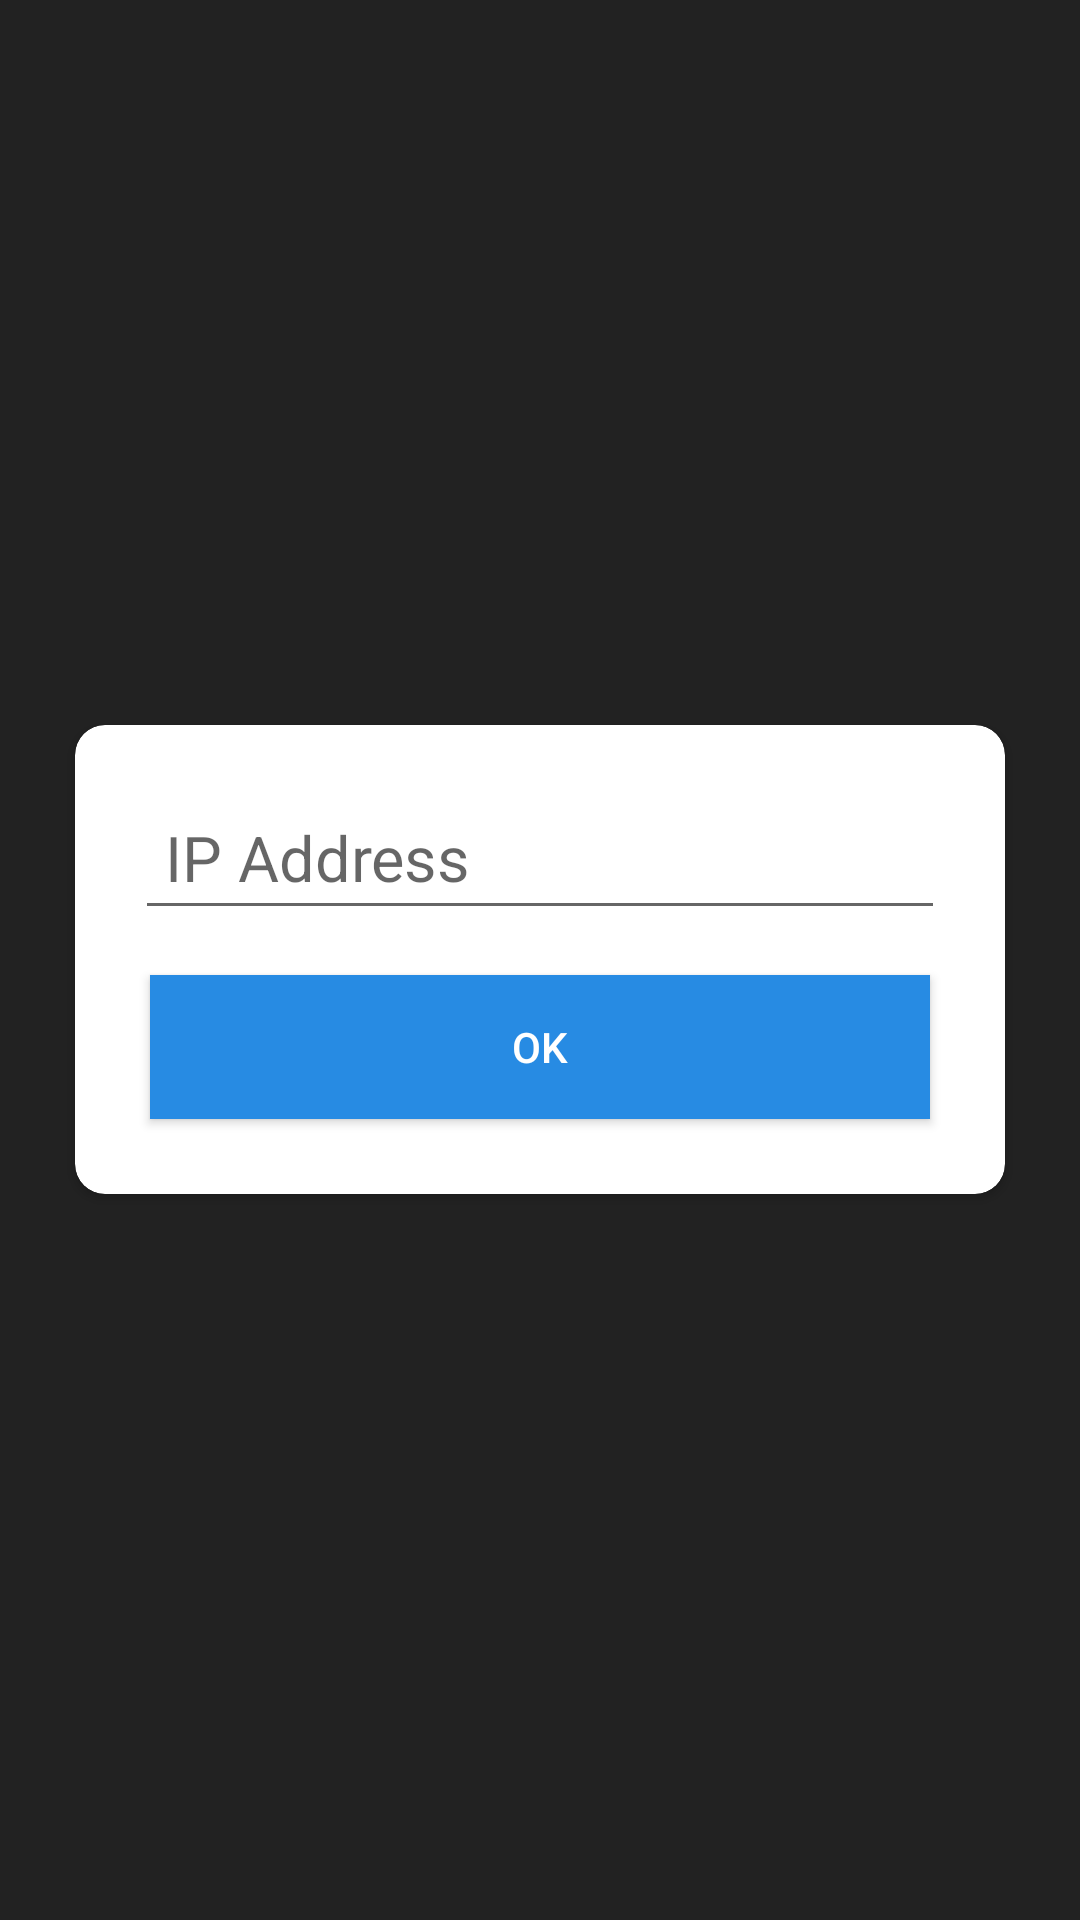

Layout XML and referenced resources for this Android screen:
<!-- AndroidManifest.xml: application theme AppTheme -->
<!-- res/layout/activity_enter_ipaddress.xml -->
<?xml version="1.0" encoding="utf-8"?>
<RelativeLayout xmlns:android="http://schemas.android.com/apk/res/android"
    xmlns:app="http://schemas.android.com/apk/res-auto"
    xmlns:tools="http://schemas.android.com/tools"
    android:layout_width="match_parent"
    android:layout_height="match_parent" android:background="@color/black"
    tools:context=".EnterIPAddressActivity">

    <android.support.v7.widget.CardView
        android:layout_width="match_parent" android:padding="10dp"
        app:cardCornerRadius="10dp"
        android:layout_margin="25dp"
        android:layout_height="wrap_content" android:layout_centerInParent="true"
        tools:ignore="MissingConstraints" >
    <RelativeLayout
        android:layout_width="match_parent" android:padding="15dp"
        android:layout_height="wrap_content">
         <EditText
             android:layout_width="match_parent"
             android:padding="10dp"
             android:textSize="21sp"
             android:id="@+id/buclick_enterIP"
             android:hint="IP Address"
             android:layout_margin="5dp"
             android:layout_height="wrap_content"
             />

        <Button
            android:layout_width="match_parent" android:layout_below="@+id/buclick_enterIP"
               android:padding="10dp" android:layout_alignParentRight="true"
            android:layout_height="wrap_content"   android:layout_margin="10dp"
            android:background="@color/blue"  android:textColor="#fff"
            android:text="ok" android:onClick="ButGotoMain"
            tools:ignore="OnClick"
            />
    </RelativeLayout>
    </android.support.v7.widget.CardView>
</RelativeLayout>
<!-- resources referenced by this layout -->
<resources>
  <color name="black">#222</color>
  <color name="blue">#278be3</color>
  <style name="AppTheme" parent="Theme.AppCompat.Light.NoActionBar">
          
          <item name="colorPrimary">@color/colorPrimary</item>
          <item name="colorPrimaryDark">@color/colorPrimaryDark</item>
          <item name="colorAccent">@color/colorAccent</item>
      </style>
  <color name="colorPrimary">#3F51B5</color>
  <color name="colorPrimaryDark">#303F9F</color>
  <color name="colorAccent">#FF4081</color>
</resources>
